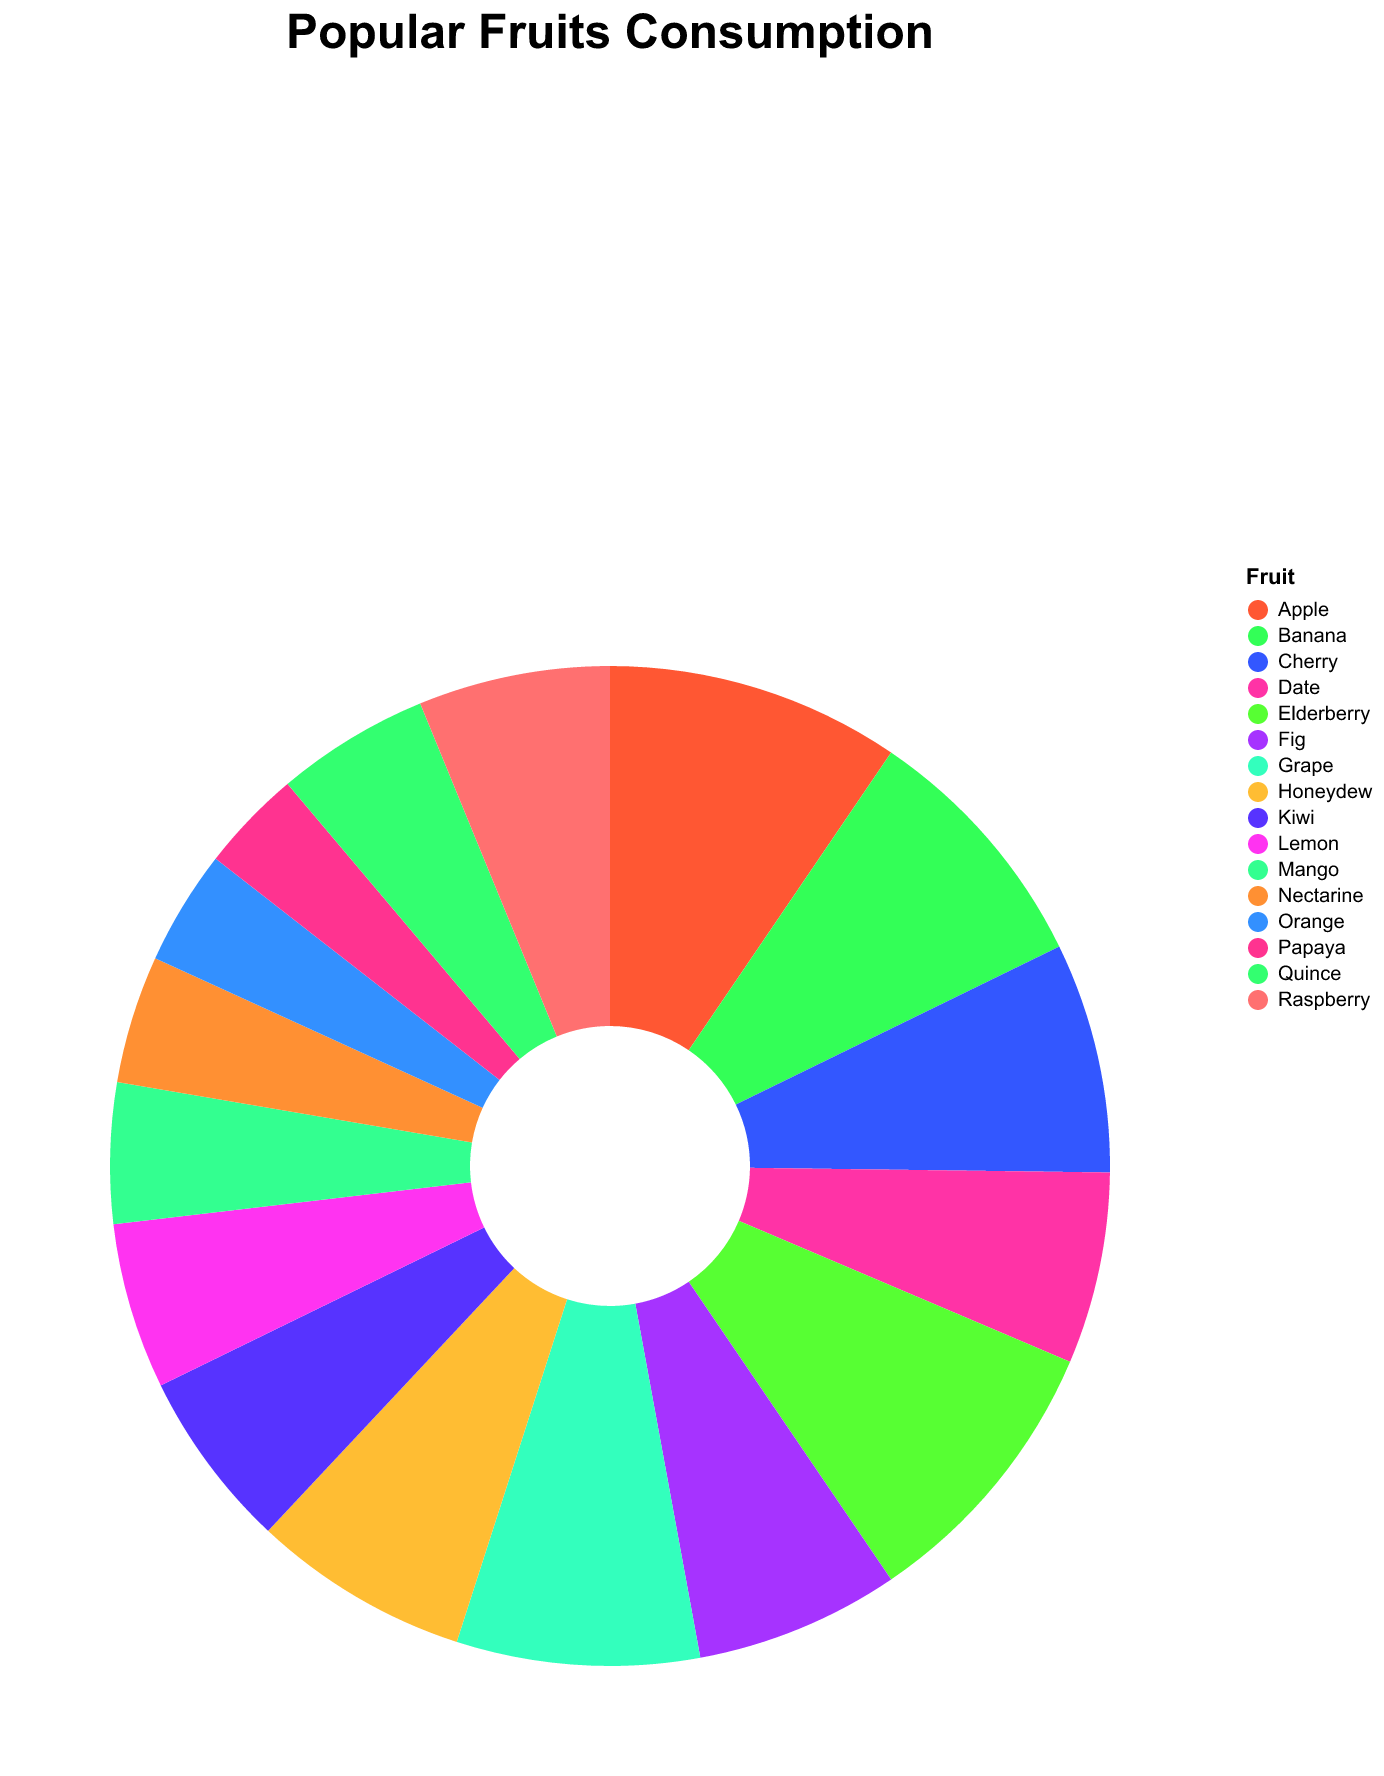

The file beside this chart, header and first rows:
Fruit, Consumption
Apple, 2300
Banana, 2000
Cherry, 1800
Date, 1500
Elderberry, 2200
Fig, 1600
Grape, 1900
Honeydew, 1700
Kiwi, 1400
Lemon, 1300
Mango, 1100
Nectarine, 1000
Orange, 900
Papaya, 800
Quince, 1200
Raspberry, 1500
